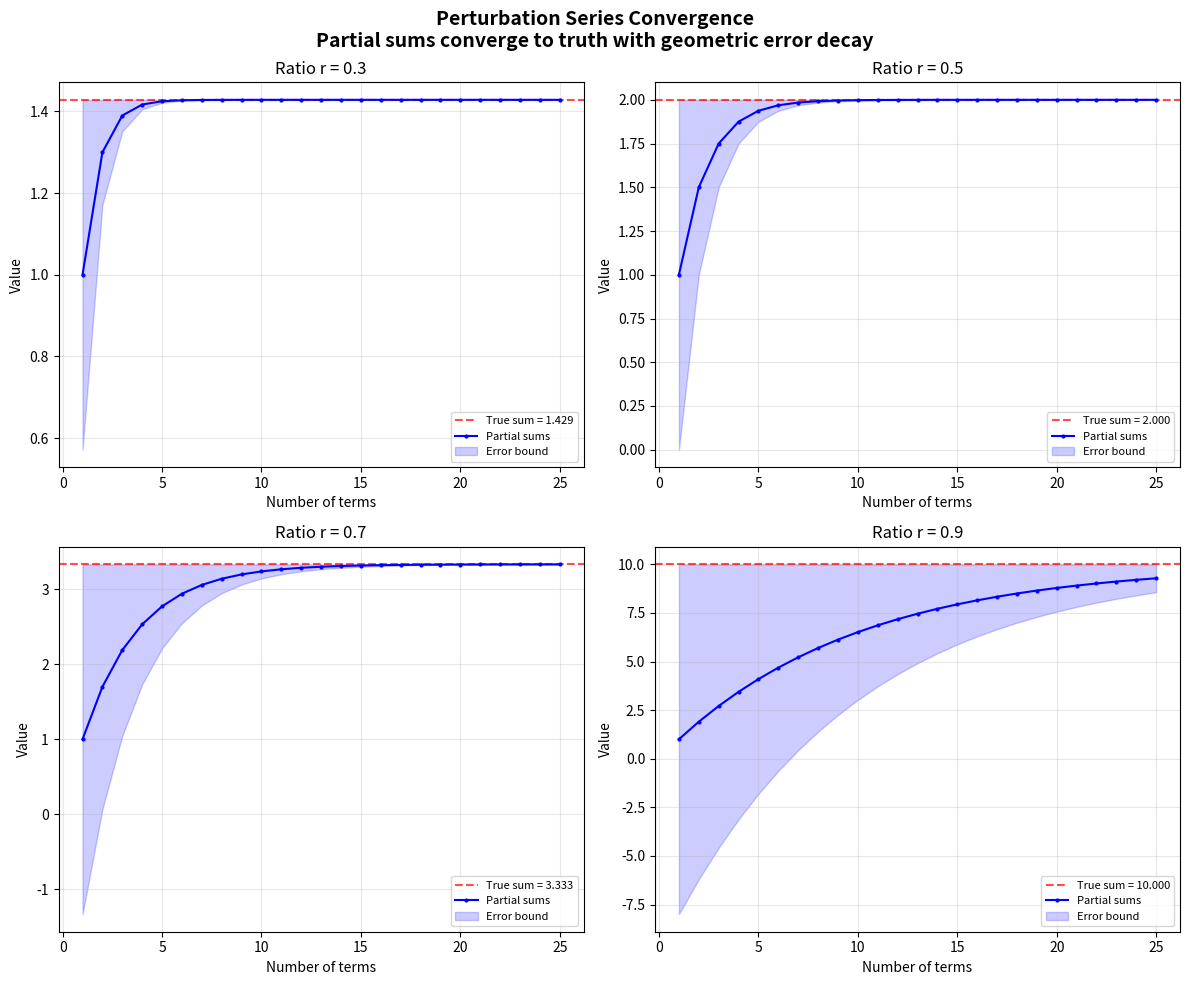

Reproduce this figure in Python.
#!/usr/bin/env python3
"""Visualization: Perturbation Series Convergence

Shows how partial sums of a perturbation chain converge to the true value,
with error bounds shrinking geometrically.
"""
import matplotlib
matplotlib.use('Agg')
import matplotlib.pyplot as plt
import numpy as np


def plot_convergence():
    """Plot perturbation series convergence with error bounds."""
    ratios = [0.3, 0.5, 0.7, 0.9]
    c0 = 1.0
    n_terms = 25
    
    fig, axes = plt.subplots(2, 2, figsize=(12, 10))
    fig.suptitle('Perturbation Series Convergence\n'
                 'Partial sums converge to truth with geometric error decay',
                 fontsize=14, fontweight='bold')
    
    for ax, ratio in zip(axes.flat, ratios):
        true_sum = c0 / (1 - ratio)
        
        corrections = [c0 * ratio ** k for k in range(n_terms)]
        partial_sums = np.cumsum(corrections)
        
        # Error bounds
        error_bounds = [c0 * ratio ** n / (1 - ratio) for n in range(1, n_terms + 1)]
        
        ns = np.arange(1, n_terms + 1)
        
        ax.axhline(y=true_sum, color='red', linestyle='--', alpha=0.7, label=f'True sum = {true_sum:.3f}')
        ax.plot(ns, partial_sums, 'b.-', label='Partial sums', markersize=4)
        ax.fill_between(ns, partial_sums - error_bounds, partial_sums + error_bounds,
                        alpha=0.2, color='blue', label='Error bound')
        
        ax.set_xlabel('Number of terms')
        ax.set_ylabel('Value')
        ax.set_title(f'Ratio r = {ratio}')
        ax.legend(fontsize=8)
        ax.grid(True, alpha=0.3)
    
    plt.tight_layout()
    plt.savefig('convergence_plot.png', dpi=150, bbox_inches='tight')
    print("Saved convergence_plot.png")


if __name__ == "__main__":
    plot_convergence()
